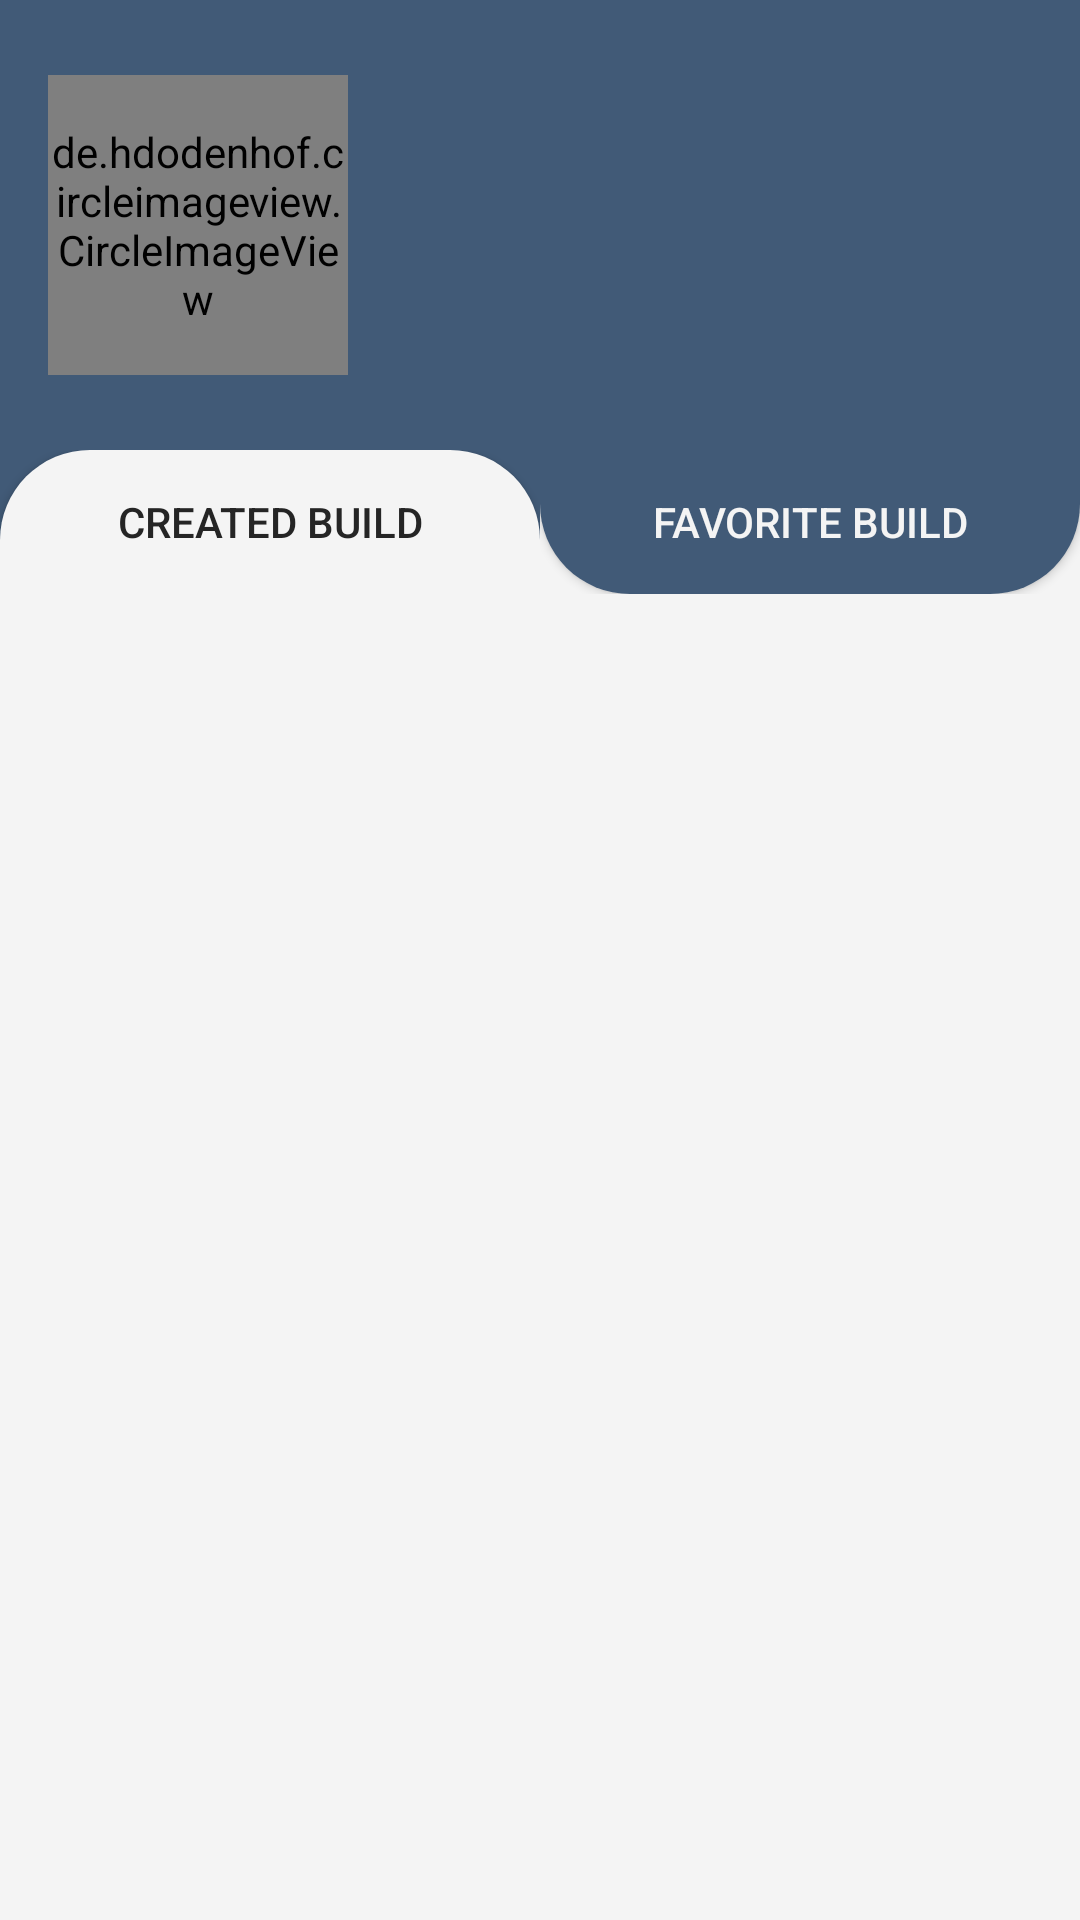

Write the Android layout XML for this screen, with the resource values it uses.
<!-- AndroidManifest.xml: application theme AppTheme -->
<!-- res/layout/fragment_profile.xml -->
<?xml version="1.0" encoding="utf-8"?>
<androidx.constraintlayout.widget.ConstraintLayout
    xmlns:android="http://schemas.android.com/apk/res/android"
    xmlns:app="http://schemas.android.com/apk/res-auto"
    xmlns:tools="http://schemas.android.com/tools"
    android:layout_width="match_parent"
    android:layout_height="match_parent"
    android:background="?attr/background"
    android:id="@+id/profileFragment">

    <LinearLayout
        android:id="@+id/top_bar"
        android:layout_width="match_parent"
        android:layout_height="150dp"
        android:background="?attr/colorPrimary"
        android:orientation="vertical"
        app:layout_constraintTop_toTopOf="parent">

    </LinearLayout>

    <de.hdodenhof.circleimageview.CircleImageView
        android:id="@+id/prof_pic"
        android:layout_width="100dp"
        android:layout_height="100dp"
        android:layout_marginStart="16dp"
        android:src="@drawable/logo"
        app:civ_border_color="?attr/colorPrimaryDark"
        app:civ_border_width="7dp"
        app:layout_constraintBottom_toBottomOf="@+id/top_bar"
        app:layout_constraintStart_toStartOf="parent"
        app:layout_constraintTop_toTopOf="@+id/top_bar"
        tools:ignore="MissingConstraints" />

    <TextView
        android:id="@+id/username"
        android:layout_width="wrap_content"
        android:layout_height="wrap_content"
        android:layout_marginStart="8dp"
        android:layout_marginBottom="24dp"
        android:fontFamily="@font/juraregular"
        android:text=""
        android:textAlignment="center"
        android:textColor="?attr/colorPrimaryDark"
        android:textSize="24sp"
        android:textStyle="bold"
        app:layout_constraintBottom_toBottomOf="@+id/top_bar"
        app:layout_constraintStart_toEndOf="@+id/prof_pic"
        app:layout_constraintTop_toTopOf="parent" />

    <TextView
        android:id="@+id/userValue"
        android:layout_width="wrap_content"
        android:layout_height="wrap_content"
        android:layout_marginStart="8dp"
        android:layout_marginTop="20dp"
        android:fontFamily="@font/juraregular"
        android:text=""
        android:textAlignment="textStart"
        android:textAllCaps="true"
        android:textColor="?attr/colorPrimaryDark"
        android:textSize="16sp"
        android:textStyle="bold"
        app:layout_constraintBottom_toBottomOf="@+id/top_bar"
        app:layout_constraintStart_toEndOf="@+id/prof_pic"
        app:layout_constraintTop_toTopOf="@+id/top_bar" />

    <LinearLayout
        android:id="@+id/buttonsLayout"
        android:layout_width="match_parent"
        android:layout_height="wrap_content"
        android:orientation="horizontal"
        app:layout_constraintEnd_toEndOf="parent"
        app:layout_constraintStart_toStartOf="parent"
        app:layout_constraintTop_toBottomOf="@+id/top_bar">

        <LinearLayout
            android:id="@+id/createdBuildBackground"
            android:orientation="horizontal"
            android:layout_width="match_parent"
            android:layout_height="match_parent"
            android:layout_weight="0.5"
            android:background="?attr/colorPrimary"
            app:layout_constraintBottom_toBottomOf="parent"
            app:layout_constraintStart_toStartOf="parent"
            app:layout_constraintTop_toTopOf="parent">

            <Button
                android:id="@+id/createdBuildButton"
                android:layout_width="match_parent"
                android:layout_height="match_parent"
                android:background="@drawable/round_top"
                android:text="Created Build"
                android:textColor="?android:attr/textColor"
                app:backgroundTint="?attr/background" />
        </LinearLayout>

        <LinearLayout
            android:id="@+id/favoriteBuildBackground"
            android:orientation="horizontal"
            android:layout_width="match_parent"
            android:layout_height="match_parent"
            android:layout_weight="0.5"
            android:background="?attr/background"
            app:layout_constraintBottom_toBottomOf="parent"
            app:layout_constraintStart_toStartOf="parent"
            app:layout_constraintTop_toTopOf="parent">
            <Button
                android:id="@+id/favoriteBuildButton"
                android:layout_width="match_parent"
                android:layout_height="match_parent"
                android:text="Favorite Build"
                android:textColor="?attr/background"
                android:background="@drawable/round_bottom"
                android:backgroundTint="?attr/colorPrimary"/>
        </LinearLayout>
    </LinearLayout>

    <androidx.core.widget.NestedScrollView
        android:id="@+id/createdScrollView"
        android:layout_width="match_parent"
        android:layout_height="0dp"
        android:layout_marginHorizontal="16dp"
        app:layout_constraintBottom_toBottomOf="parent"
        app:layout_constraintTop_toBottomOf="@id/buttonsLayout"
        app:layout_constraintVertical_bias="0.0"
        tools:layout_editor_absoluteX="16dp">

        <LinearLayout
            android:id="@+id/containerCreatedBuilds"
            android:layout_width="match_parent"
            android:layout_height="wrap_content"
            android:layout_marginBottom="8dp"
            android:orientation="vertical">

        </LinearLayout>
    </androidx.core.widget.NestedScrollView>

    <androidx.core.widget.NestedScrollView
        android:id="@+id/favoriteScrollView"
        android:layout_width="match_parent"
        android:layout_height="wrap_content"
        android:layout_marginHorizontal="16dp"
        android:layout_marginBottom="64dp"
        android:visibility="gone"
        android:clickable="false"
        android:focusable="false"
        app:layout_constraintBottom_toBottomOf="parent"
        app:layout_constraintTop_toBottomOf="@id/buttonsLayout"
        app:layout_constraintVertical_bias="0.0">
        <LinearLayout
            android:id="@+id/containerFavoriteBuilds"
            android:layout_width="match_parent"
            android:layout_height="match_parent"
            android:layout_marginBottom="8dp"
            android:orientation="vertical">

        </LinearLayout>
    </androidx.core.widget.NestedScrollView>

</androidx.constraintlayout.widget.ConstraintLayout>
<!-- resources referenced by this layout -->
<resources>
  <!-- drawable round_bottom (drawable) -->
  <?xml version="1.0" encoding="utf-8"?>
  <shape xmlns:android="http://schemas.android.com/apk/res/android"
      android:shape="rectangle">
          <corners
              android:bottomLeftRadius="30dp"
              android:bottomRightRadius="30dp"></corners>
      <solid android:color="@color/background_light" />
  </shape>
  <!-- drawable round_top (drawable) -->
  <?xml version="1.0" encoding="utf-8"?>
  <shape xmlns:android="http://schemas.android.com/apk/res/android"
      android:shape="rectangle">
      <corners
          android:topLeftRadius="30dp"
          android:topRightRadius="30dp"></corners>
      <solid android:color="@color/background_light" />
  </shape>
  <style name="AppTheme" parent="Theme.AppCompat.DayNight.NoActionBar">
          <item name="colorPrimary">@color/blue</item>
          <item name="colorPrimaryDark">@color/blue_dark</item>
          <item name="colorPrimaryVariant">@color/blue_light</item>
          <item name="android:textColor">@color/text_light</item>
          <item name="background">@color/background_light</item>
          <item name="backgroundColor">@color/background_light2</item>
          <item name="android:strokeColor">@color/gold_light</item>
          <item name="android:textColorPrimary">@color/background_light2</item>
      </style>
  <color name="background_light">#FFF4F4F4</color>
  <color name="blue">#FF415a77</color>
  <color name="blue_dark">#FF1b263b</color>
  <color name="blue_light">#FF778da9</color>
  <color name="text_light">#FF252525</color>
  <color name="background_light2">#FFCCCCCC</color>
  <color name="gold_light">#FFFFD700</color>
</resources>
